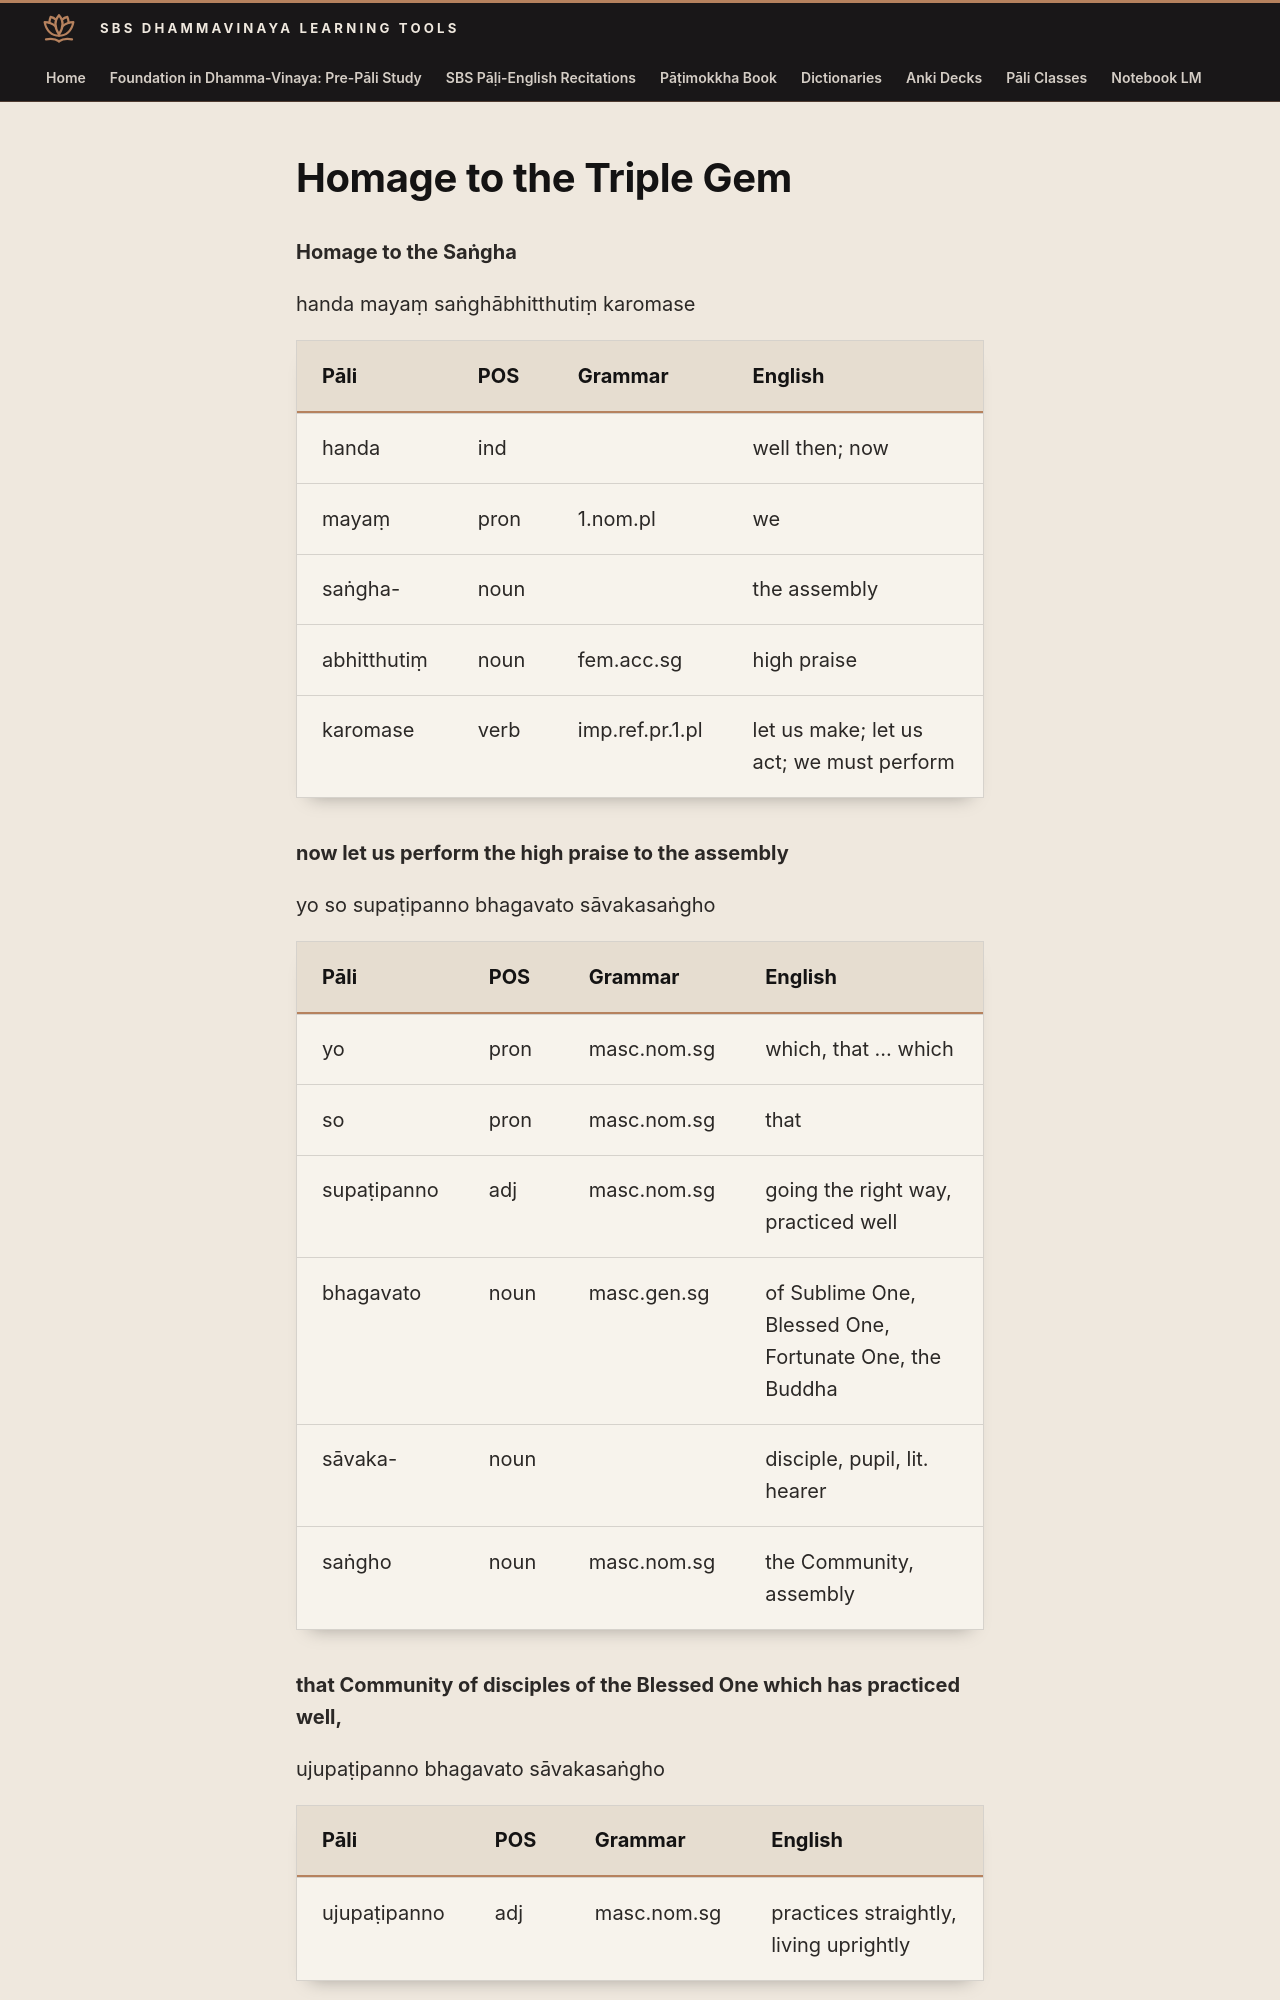

repository: sasanarakkha/study-tools · page: 6-pali-class/sbs-per-analysis/per-05-homage-to-the-sangha/index.html · generator: mkdocs

# Homage to the Triple Gem

**Homage to the Saṅgha**

handa mayaṃ saṅghābhitthutiṃ karomase

| Pāli | POS | Grammar | English |
| --- | --- | --- | --- |
| handa | ind | | well then; now |
| mayaṃ | pron | 1.nom.pl | we |
| saṅgha- | noun | | the assembly |
| abhitthutiṃ | noun | fem.acc.sg | high praise |
| karomase | verb | imp.ref.pr.1.pl | let us make; let us act; we must perform |

**now let us perform the high praise to the assembly**

yo so supaṭipanno bhagavato sāvakasaṅgho

| Pāli | POS | Grammar | English |
| --- | --- | --- | --- |
| yo | pron | masc.nom.sg | which, that … which |
| so | pron | masc.nom.sg | that |
| supaṭipanno | adj | masc.nom.sg | going the right way, practiced well |
| bhagavato | noun | masc.gen.sg | of Sublime One, Blessed One, Fortunate One, the Buddha |
| sāvaka- | noun | | disciple, pupil, lit. hearer |
| saṅgho | noun | masc.nom.sg | the Community, assembly |

**that Community of disciples of the Blessed One which has practiced well,**

ujupaṭipanno bhagavato sāvakasaṅgho

| Pāli | POS | Grammar | English |
| --- | --- | --- | --- |
| ujupaṭipanno | adj | masc.nom.sg | practices straightly, living uprightly |

**the Community of disciples of the Blessed One, that practices straightly**

ñāyapaṭipanno bhagavato sāvakasaṅgho
